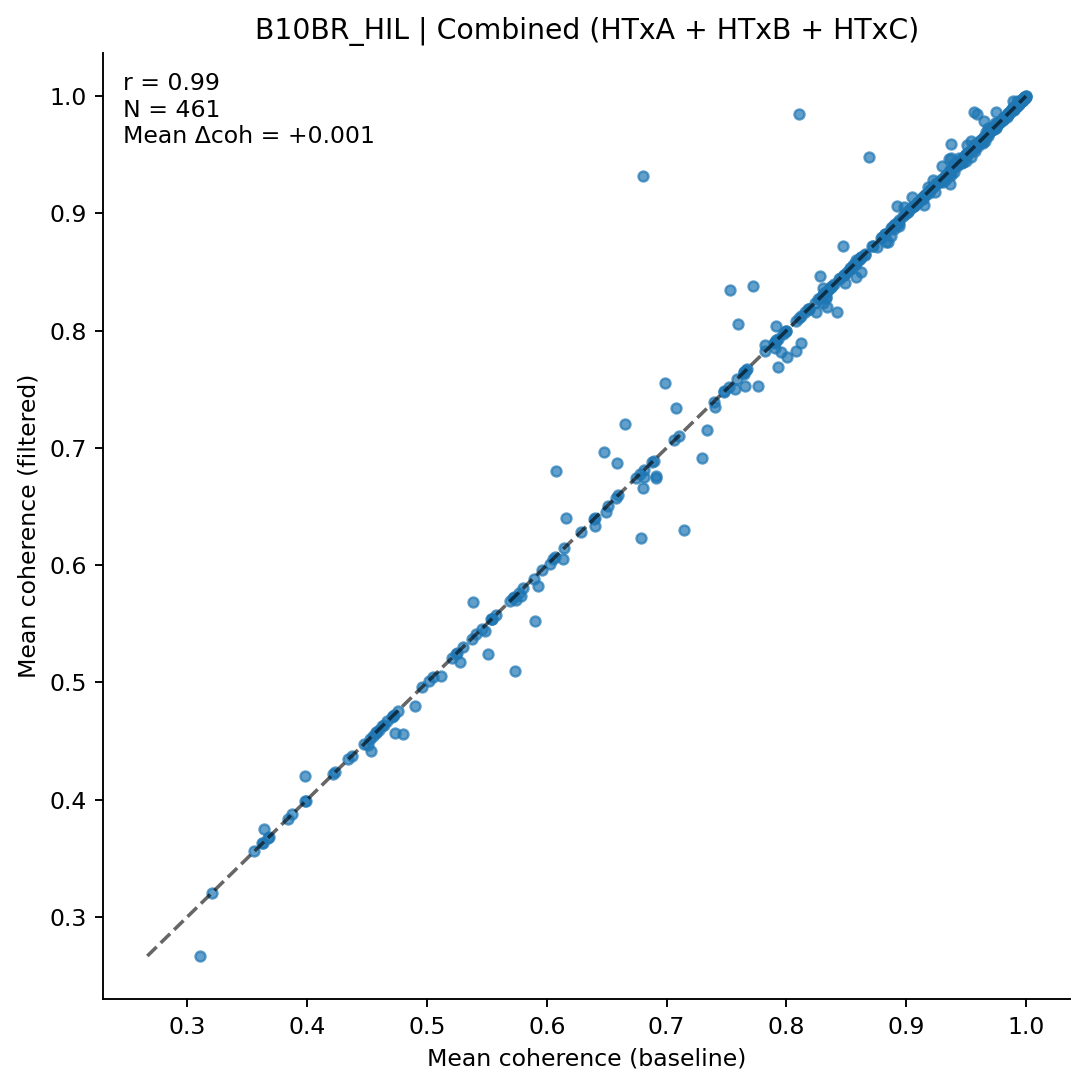

The table this chart was drawn from, first rows:
clonotype, coh_before, coh_after, n_before, n_after
AV1-CAVIGTGGYKVVF-AJ12_BV1-CTCSGTGVNTEVF…, 0.9946, 0.9946, 5, 5
AV1-CAVRDRTGNTGKLIF-AJ37_BV13-2-CASGDQGN…, 0.9017, 0.9017, 18, 18
AV10-CAASLDTNAYKVIF-AJ30_BV13-2-CASGGQTE…, 0.9928, 0.9928, 8, 8
AV10-CAASMDYANKMIF-AJ47_BV1-CTCSVTPNSDYT…, 0.9741, 0.9768, 7, 6
AV10-CAASMTNSAGNKLTF-AJ17_BV26-CASRDWGQD…, 0.9544, 0.9544, 28, 28
AV10-CAASPNSNNRIFF-AJ31_BV13-3-CASSDRYEQ…, 0.9848, 0.9848, 5, 5
AV10-CAASSGSWQLIF-AJ22_BV1-CTCSADGTGEREQ…, 0.9563, 0.9862, 8, 6
AV10-CAASTDYANKMIF-AJ47_BV3-CASSLAHSYEQY…, 0.9923, 0.9923, 6, 6
AV10-CAAYTEGADRLTF-AJ45_BV13-1-CASSVGFTG…, 0.9261, 0.9261, 11, 11
AV10-CASNYGSSGNKLIF-AJ32_BV13-3-CASSDRDT…, 0.9922, 0.9922, 9, 9
AV10D-CAASMDYANKMIF-AJ47_BV3-CASSLGTGYEQ…, 0.9547, 0.9547, 57, 57
AV10D-CAASWDTNAYKVIF-AJ30_BV13-2-CASGEQT…, 0.6477, 0.6964, 13, 11
AV10N-CAASLDSNYQLIW-AJ33_BV19-CASSSSGTTN…, 0.9328, 0.9328, 11, 11
AV10N-CAASMDTGYQNFYF-AJ49_BV13-2-CASGDVG…, 0.7649, 0.7629, 53, 50
AV10N-CAASMDYANKMIF-AJ47_BV3-CASSWTYNSPL…, 0.8905, 0.8905, 24, 24
AV10N-CAASMDYNQGKLIF-AJ23_BV3-CASSLDWGGS…, 0.3627, 0.3627, 7, 7
AV10N-CAASRASGSWQLIF-AJ22_BV16-CASSLTGEG…, 0.4757, 0.4757, 7, 7
AV10N-CAASTDYNQGKLIF-AJ23_BV3-CASSSGLGYE…, 0.9877, 0.9877, 6, 6
AV11-CVVGANNYAQGLTF-AJ26_BV13-2-CASGDVGG…, 0.9969, 0.9969, 5, 5
AV12-1-CALNNNNAPRF-AJ43_BV13-1-CASSPGLGE…, 0.8476, 0.8476, 9, 9
AV12-1-CALSDHGGSGGKLTL-AJ44_BV1-CTCSAVRI…, 0.9623, 0.9623, 10, 10
AV12-1-CALSDRPSGSWQLIF-AJ22_BV19-CASSPGL…, 0.9736, 0.9736, 6, 6
AV12-1-CALSETGNTGKLIF-AJ37_BV13-2-CASGDA…, 0.9557, 0.9557, 7, 7
AV12-1-CALTSNYNVLYF-AJ21_BV26-CASSLGTYAE…, 0.4798, 0.4562, 13, 12
AV12-2-CAFLPGTGSNRLTF-AJ28_BV13-2-CASGGV…, 0.9898, 0.9884, 8, 7
AV12-2-CALINYGSSGNKLIF-AJ32_BV13-2-CASGE…, 0.7482, 0.7482, 6, 6
AV12-2-CALSANTEGADRLTF-AJ45_BV1-CTCSAVRV…, 0.8625, 0.8627, 49, 43
AV12-2-CALSESEGADRLTF-AJ45_BV16-CASSLGGD…, 0.8006, 0.7778, 9, 8
AV12-2-CALSGNTNKVVF-AJ34_BV1-CTCSAVRVSAE…, 0.8183, 0.8183, 17, 17
AV12-2-CALSLSSGSWQLIF-AJ22_BV13-1-CASSDQ…, 0.5248, 0.5248, 12, 12
AV12-2-CALSMQQGTGSKLSF-AJ58_BV1-CTCSAVRI…, 0.8503, 0.8503, 61, 61
AV12-2-CALSPTGNYKYVF-AJ40_BV13-2-CASGDRD…, 0.7077, 0.7337, 37, 35
AV12-2-CATANYGNEKITF-AJ48_BV23-CSSSQWQGA…, 0.4708, 0.4708, 6, 6
AV12-3-CALSDLDYGNEKITF-AJ48_BV16-CASSGLG…, 0.9431, 0.9431, 13, 13
AV12-3-CALSEGGSGGKLTL-AJ44_BV13-1-CASSVG…, 0.5692, 0.5692, 15, 15
AV12D-2-CALNQGGSAKLIF-AJ57_BV1-CTCSADWGN…, 0.7476, 0.7476, 90, 90
AV12D-2-CALSDNYAQGLTF-AJ26_BV14-CASSGDRV…, 0.9966, 0.9965, 31, 30
AV12D-2-CALSDRDSGTYQRF-AJ13_BV13-3-CASSD…, 0.9487, 0.9487, 11, 11
AV12D-2-CALSNYGSSGNKLIF-AJ32_BV13-2-CASG…, 0.9474, 0.9474, 10, 10
AV12D-3-CALIASSGSWQLIF-AJ22_BV13-2-CASGD…, 0.9123, 0.9123, 5, 5
AV12D-3-CALINQGKLIF-AJ23_BV13-2-CASGDINY…, 0.7931, 0.769, 9, 8
AV12D-3-CALSEGDSGTYQRF-AJ13_BV19-CASSIRE…, 0.9982, 0.9979, 10, 8
AV12D-3-CALSGENSGTYQRF-AJ13_BV12-2-CASSL…, 0.5576, 0.5576, 5, 5
AV13-1-CALDNRIFF-AJ31_BV12-1-CASSDWGGAEQ…, 0.8936, 0.8893, 86, 79
AV13-1-CALEHGDAGAKLTF-AJ39_BV1-CTCSVGTGG…, 0.7908, 0.7853, 27, 26
AV13-1-CALELMDYANKMIF-AJ47_BV13-2-CASGDY…, 0.6576, 0.6576, 8, 8
AV13-1-CALEQGGSAKLIF-AJ57_BV12-2-CASSLEG…, 0.9631, 0.9625, 49, 48
AV13-1-CALEQTGFASALTF-AJ35_BV3-CASSLGGSQ…, 0.9446, 0.9446, 5, 5
AV13-1-CALERPEGADRLTF-AJ45_BV16-CASRGLGG…, 0.7913, 0.7913, 6, 6
AV13-1-CALERSNNRIFF-AJ31_BV2-CASSQDRRGDT…, 0.6138, 0.6055, 68, 65
AV13-1-CALLNTGKLTF-AJ27_BV29-CASSWDRVYEQ…, 0.8303, 0.8303, 15, 15
AV13-1-CALVTGYQNFYF-AJ49_BV5-CASSQDRSQNT…, 0.8607, 0.8607, 11, 11
AV13-1-CASPMDSNYQLIW-AJ33_BV31-CAWSLGQDT…, 0.9805, 0.9797, 24, 23
AV13-2-CAIDDNAGAKLTF-AJ39_BV14-CASSLRDEQ…, 0.8758, 0.8716, 31, 28
AV13-2-CAIDDNMGYKLTF-AJ9_BV26-CASSLRGEQY…, 0.9646, 0.9787, 8, 7
AV13-2-CAIDDNTGKLTF-AJ27_BV12-1-CASSQGNT…, 0.8083, 0.8083, 31, 31
AV13-2-CAIDNNAGAKLTF-AJ39_BV13-3-CASSDRD…, 0.8488, 0.8407, 30, 28
AV13-2-CAIDPNTGKLTF-AJ27_BV13-2-CASGDAGG…, 0.836, 0.836, 15, 15
AV13-2-CAIDPNTGKLTF-AJ27_BV13-3-CASSDSGS…, 0.8874, 0.8874, 9, 9
AV13-2-CAIDPNTGKLTF-AJ27_BV13-3-CASSDSNQ…, 0.9979, 0.9979, 8, 8
... 401 more rows
